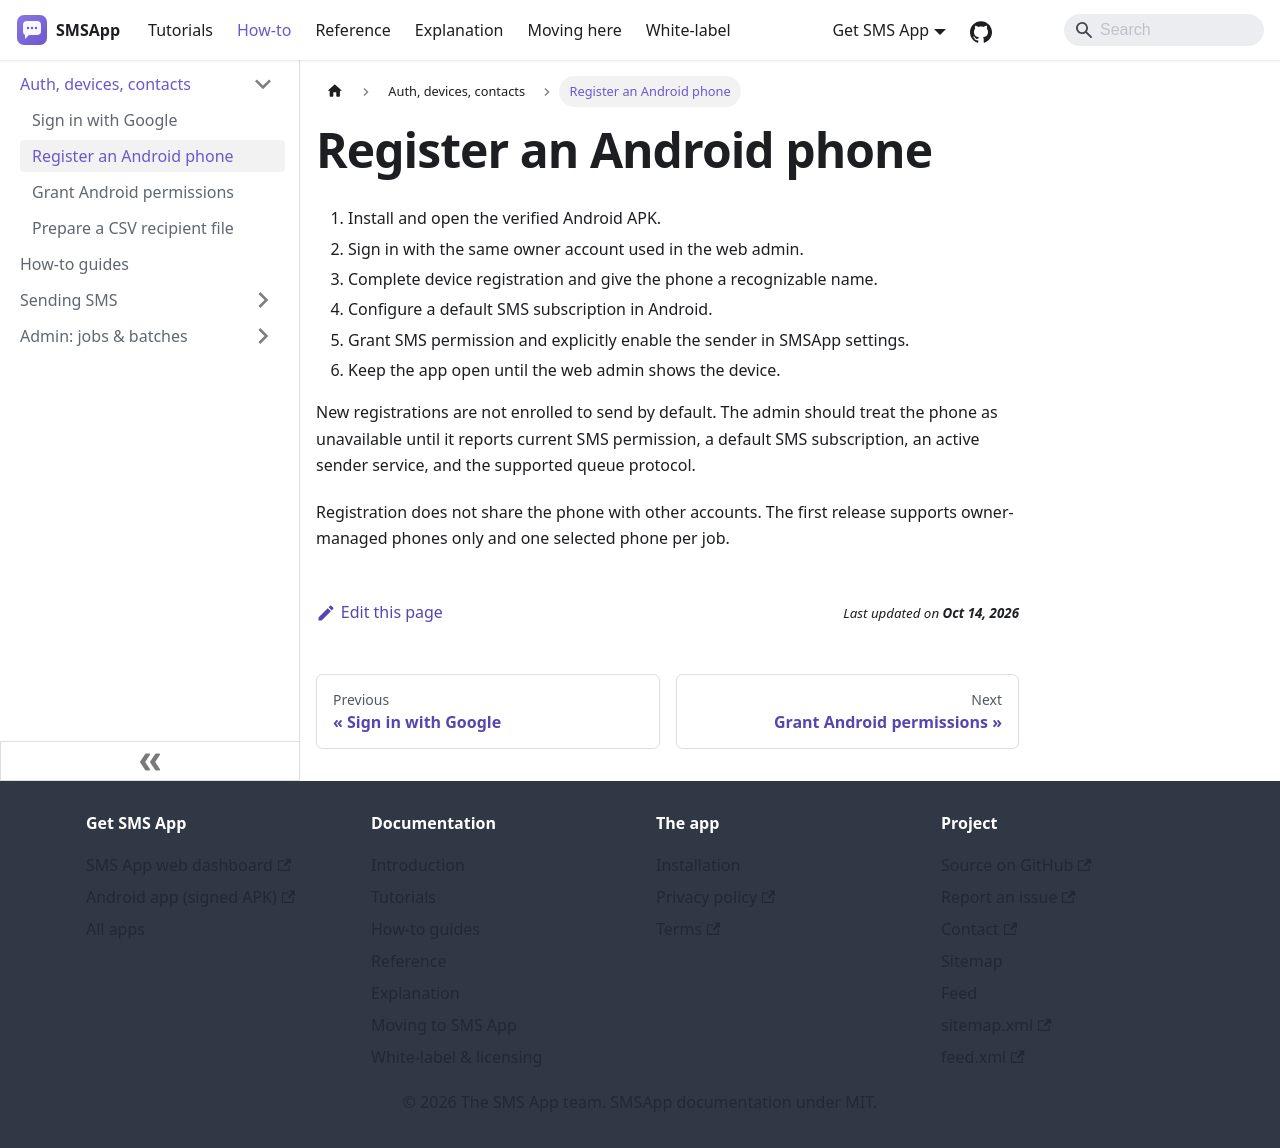

repository: aoneahsan/smsapp-docs · page: how-to/auth-and-devices/register-your-android-device.html · generator: docusaurus

---
title: Register an Android phone
description: Register one owner-managed Android phone and publish truthful sending readiness.
sidebar_position: 2
---

# Register an Android phone

1. Install and open the verified Android APK.
2. Sign in with the same owner account used in the web admin.
3. Complete device registration and give the phone a recognizable name.
4. Configure a default SMS subscription in Android.
5. Grant SMS permission and explicitly enable the sender in SMSApp settings.
6. Keep the app open until the web admin shows the device.

New registrations are not enrolled to send by default. The admin should treat the phone as unavailable until it reports current SMS permission, a default SMS subscription, an active sender service, and the supported queue protocol.

Registration does not share the phone with other accounts. The first release supports owner-managed phones only and one selected phone per job.
